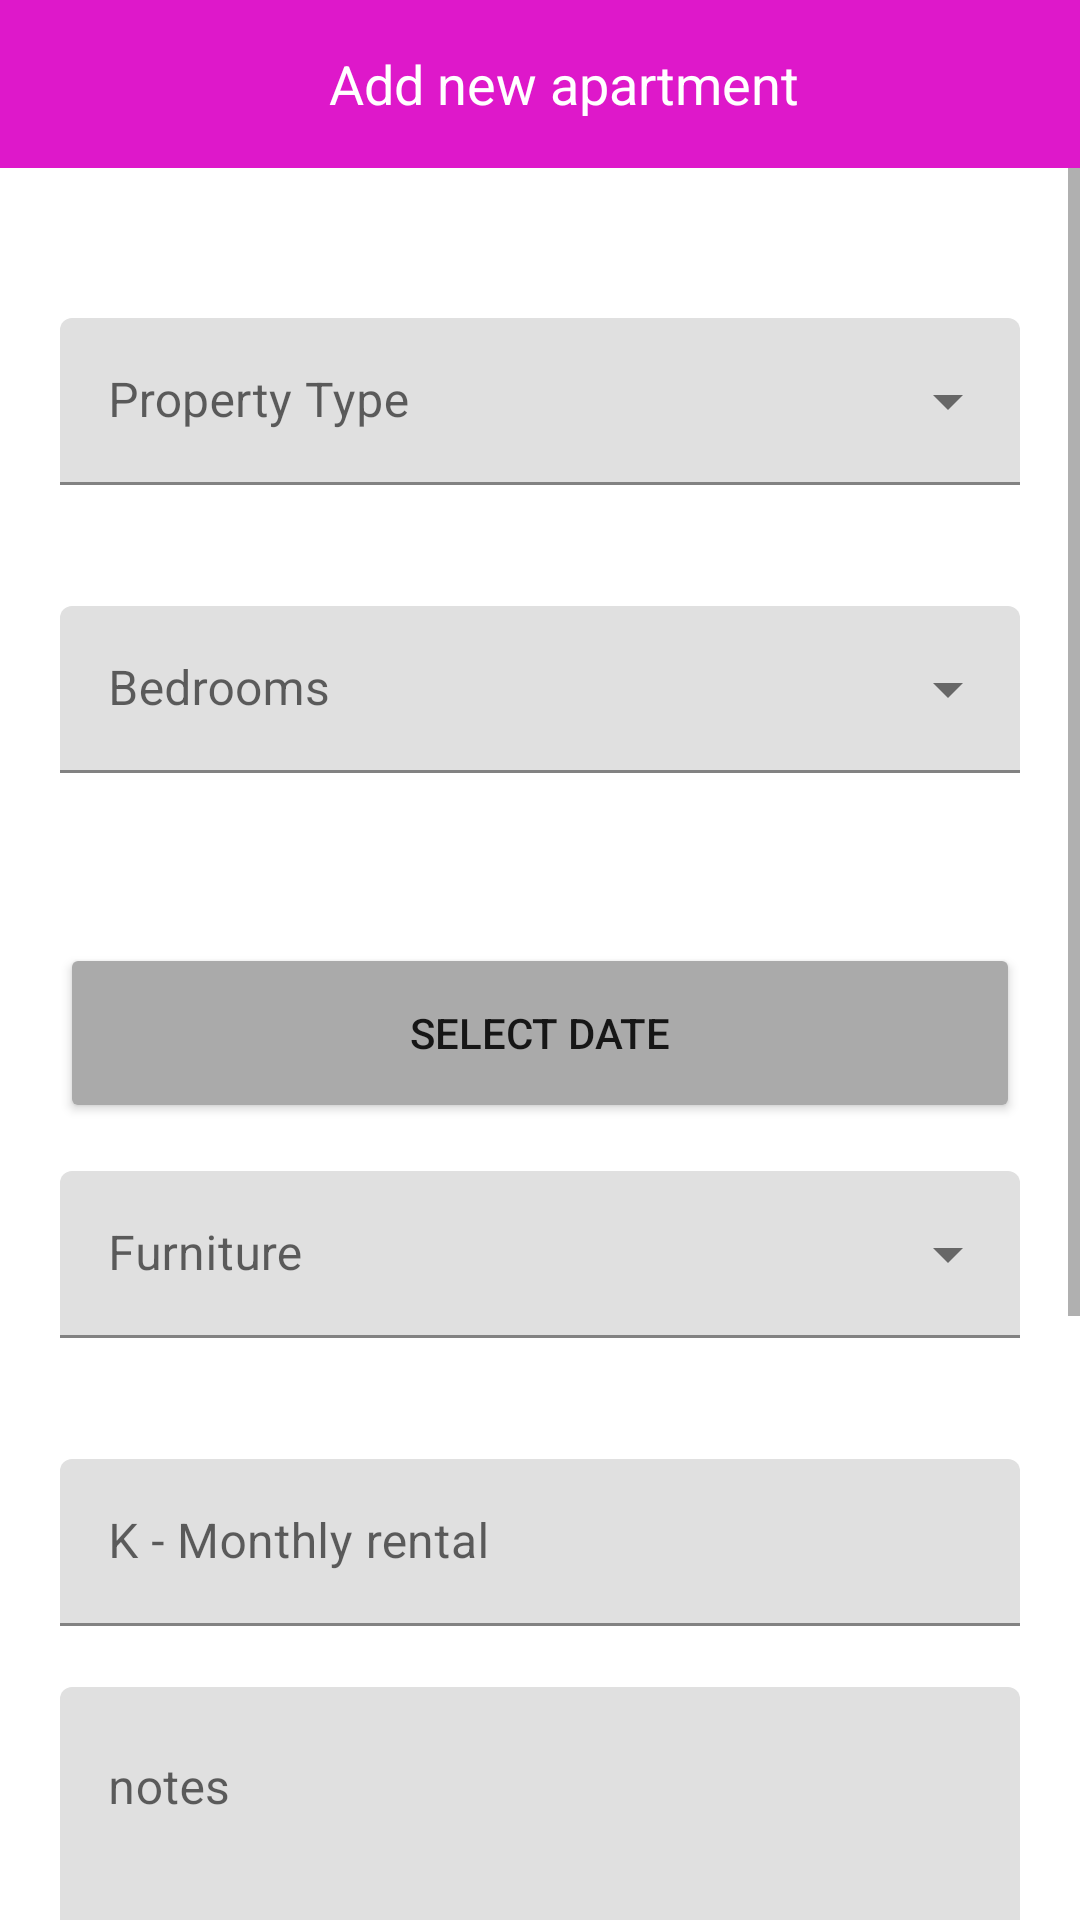

This screen was rendered from an Android layout file. Write that file and the resources it references.
<!-- AndroidManifest.xml: application theme Theme.RentalApartmentsFinder -->
<!-- res/layout/fragment_add_apartment.xml -->
<?xml version="1.0" encoding="utf-8"?>
<RelativeLayout xmlns:android="http://schemas.android.com/apk/res/android"
    xmlns:app="http://schemas.android.com/apk/res-auto"
    xmlns:tools="http://schemas.android.com/tools"
    android:layout_width="match_parent"
    android:layout_height="match_parent"
    android:orientation="vertical"
    tools:context=".ui.Fragments.AddApartment">

    <LinearLayout
        android:id="@+id/addPropertyLayout"
        android:orientation="vertical"
        android:layout_width="match_parent"
        android:layout_height="match_parent">
        <androidx.appcompat.widget.Toolbar
            android:id="@+id/toolbar"
            android:layout_width="match_parent"
            android:layout_height="wrap_content"
            android:background="@color/purple_primary">


        <ImageView
            android:id="@+id/backButton"
            android:layout_width="wrap_content"
            android:layout_height="wrap_content"
            android:src="@drawable/ic_baseline_arrow_back_ios_24" />

        <androidx.constraintlayout.widget.ConstraintLayout
            android:layout_width="match_parent"
            android:layout_height="wrap_content"
            tools:layout_editor_absoluteX="16dp"
            tools:layout_editor_absoluteY="18dp">

            <TextView
                android:layout_width="wrap_content"
                android:layout_height="wrap_content"
                android:text="Add new apartment"
                android:textColor="@android:color/white"
                android:textSize="18sp"
                app:layout_constraintBottom_toBottomOf="parent"
                app:layout_constraintEnd_toEndOf="parent"
                app:layout_constraintHorizontal_bias="0.5"
                app:layout_constraintStart_toStartOf="parent"
                app:layout_constraintTop_toTopOf="parent" />
        </androidx.constraintlayout.widget.ConstraintLayout>

    </androidx.appcompat.widget.Toolbar>


    <ScrollView
        android:layout_width="match_parent"
        android:layout_height="wrap_content"
        app:layout_constraintBottom_toBottomOf="parent"
        app:layout_constraintEnd_toEndOf="parent"
        app:layout_constraintStart_toStartOf="parent"
        app:layout_constraintTop_toBottomOf="@+id/toolbar">

        <LinearLayout
            android:id="@+id/linearLayout"
            android:layout_width="match_parent"
            android:layout_height="wrap_content"
            android:layout_marginTop="30dp"
            android:orientation="vertical"
            android:padding="20dp">


            <com.google.android.material.textfield.TextInputLayout
                android:id="@+id/propertyType"
                style="@style/Widget.MaterialComponents.TextInputLayout.FilledBox.ExposedDropdownMenu"
                android:layout_width="match_parent"
                android:layout_height="wrap_content"
                android:layout_marginBottom="20dp"
                app:errorEnabled="true"
                android:hint="Property Type">

                <AutoCompleteTextView
                    android:id="@+id/propertyTypeInner"
                    android:layout_width="match_parent"
                    android:layout_height="wrap_content"
                    android:inputType="none" />

            </com.google.android.material.textfield.TextInputLayout>

            <com.google.android.material.textfield.TextInputLayout

                style="@style/Widget.MaterialComponents.TextInputLayout.FilledBox.ExposedDropdownMenu"
                android:layout_width="match_parent"
                android:layout_height="wrap_content"
                android:layout_marginBottom="20dp"
                android:id="@+id/Bedrooms"
                app:errorEnabled="true"
                android:hint="Bedrooms">

                <AutoCompleteTextView
                    android:id="@+id/BedroomsInner"
                    android:layout_width="match_parent"
                    android:layout_height="wrap_content"
                    android:inputType="none" />

            </com.google.android.material.textfield.TextInputLayout>

            <com.google.android.material.textfield.TextInputLayout
                android:id="@+id/dateSelector"
                android:layout_width="match_parent"
                android:layout_height="wrap_content"
                android:gravity="center"
                app:errorEnabled="true"
                android:hint="Furniture">
            <Button
                android:id="@+id/datepickerButton"
                android:layout_width="match_parent"
                android:layout_height="60dp"
                android:layout_marginBottom="16dp"
                android:backgroundTint="@android:color/darker_gray"
                android:text="Select Date" />
            </com.google.android.material.textfield.TextInputLayout>


            <com.google.android.material.textfield.TextInputLayout
                android:id="@+id/Furniture"
                style="@style/Widget.MaterialComponents.TextInputLayout.FilledBox.ExposedDropdownMenu"
                android:layout_width="match_parent"
                android:layout_height="wrap_content"
                android:layout_marginBottom="20dp"
                app:errorEnabled="true"
                android:hint="Furniture">

                <AutoCompleteTextView
                    android:id="@+id/FurnitureInner"
                    android:layout_width="match_parent"
                    android:layout_height="wrap_content"
                    android:inputType="none"
                    />

            </com.google.android.material.textfield.TextInputLayout>

            <com.google.android.material.textfield.TextInputLayout
                android:id="@+id/monthlyRentalField"
                android:layout_width="match_parent"
                android:layout_height="wrap_content"
                android:hint="K - Monthly rental"
                app:errorEnabled="true">

                <com.google.android.material.textfield.TextInputEditText

                    android:layout_width="match_parent"
                    android:layout_height="wrap_content"
                    android:inputType="text" />

            </com.google.android.material.textfield.TextInputLayout>


            <com.google.android.material.textfield.TextInputLayout
                android:id="@+id/notesField"
                android:layout_width="match_parent"
                android:layout_height="wrap_content"
                android:hint="notes"
                app:errorEnabled="true">

                <com.google.android.material.textfield.TextInputEditText

                    android:layout_width="match_parent"
                    android:layout_height="wrap_content"
                    android:gravity="top"
                    android:inputType="textMultiLine"
                    android:lines="6"
                    android:overScrollMode="always" />

            </com.google.android.material.textfield.TextInputLayout>

            <com.google.android.material.textfield.TextInputLayout
                android:id="@+id/reporterField"
                android:layout_width="match_parent"
                android:layout_height="wrap_content"
                android:hint="Reporter name"
                android:layout_marginBottom="30dp"
                app:errorEnabled="true">

                <com.google.android.material.textfield.TextInputEditText

                    android:layout_width="match_parent"
                    android:layout_height="wrap_content"
                    android:inputType="text" />

            </com.google.android.material.textfield.TextInputLayout>
            <Button
                android:id="@+id/add_button"
                android:text="Add apartment"
                android:layout_marginBottom="40dp"
                android:backgroundTint="@color/purple_dark"
                android:layout_gravity="center_horizontal"
                android:layout_width="wrap_content"
                android:layout_height="wrap_content"/>
        </LinearLayout>
    </ScrollView>
    </LinearLayout>
    


    <ProgressBar
        android:id="@+id/loadingProgress"
        android:layout_width="wrap_content"
        android:layout_height="wrap_content"
        android:layout_centerInParent="true"
        android:indeterminateTint="@color/purple_primary"
        android:visibility="gone"
         />

    <TextView
        android:id="@+id/loadingText"
        android:layout_width="wrap_content"
        android:layout_height="wrap_content"
        android:layout_marginTop="20dp"
        android:layout_below="@id/loadingProgress"
        android:layout_centerInParent="true"
        android:text="adding new property Please wait...."
        android:visibility="gone"/>

</RelativeLayout>
<!-- resources referenced by this layout -->
<resources>
  <color name="purple_dark">#6b0e62</color>
  <color name="purple_primary">#de18ca</color>
  <style name="Theme.RentalApartmentsFinder" parent="Theme.MaterialComponents.DayNight.DarkActionBar">
          
          <item name="colorPrimary">@color/purple_primary</item>
          <item name="colorPrimaryVariant">@color/purple_dark</item>
          <item name="colorOnPrimary">@color/white</item>
          
          <item name="colorSecondary">@color/teal_200</item>
          <item name="colorSecondaryVariant">@color/teal_700</item>
          <item name="colorOnSecondary">@color/black</item>
          
          <item name="android:statusBarColor" tools:targetApi="l">?attr/colorPrimaryVariant</item>
          
      </style>
  <color name="white">#FFFFFFFF</color>
  <color name="teal_200">#FF03DAC5</color>
  <color name="teal_700">#FF018786</color>
  <color name="black">#FF000000</color>
</resources>
